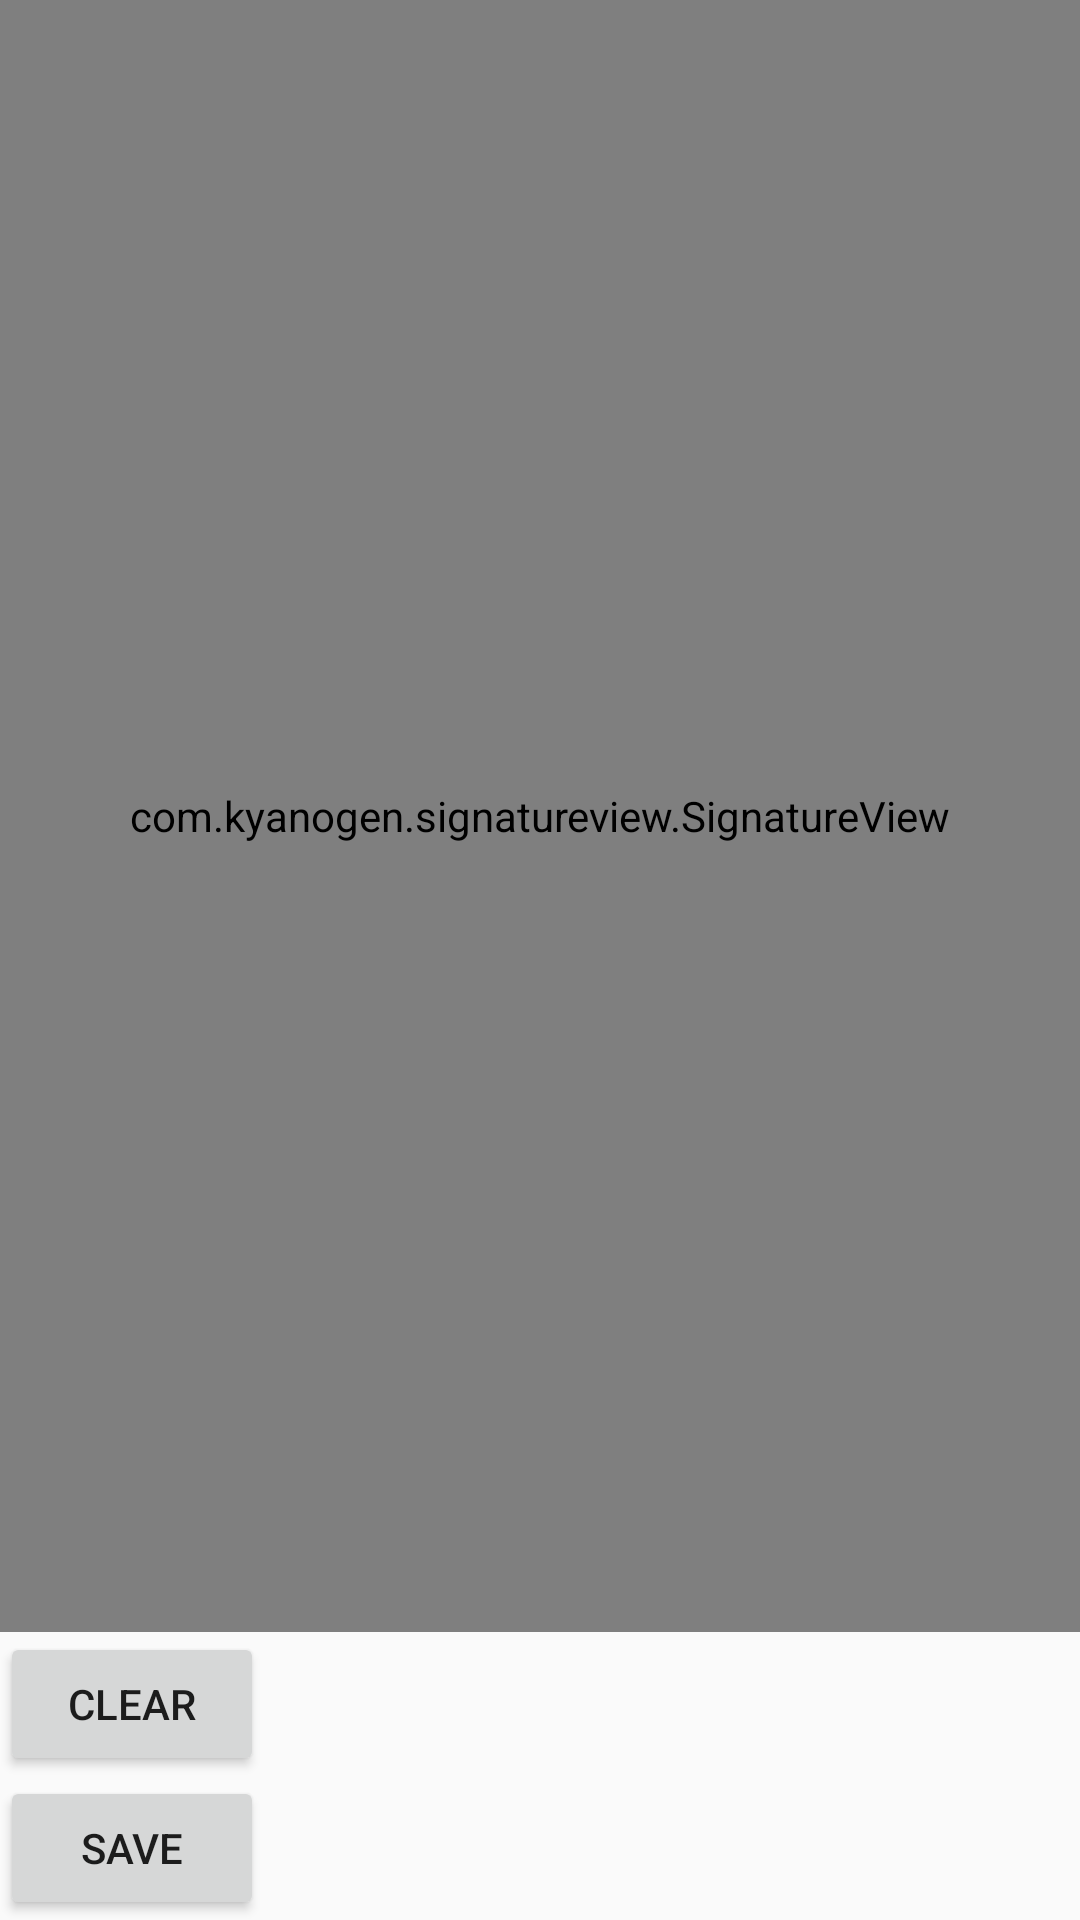

Android layout source for this screen:
<!-- AndroidManifest.xml: application theme AppTheme -->
<!-- res/layout/activity_signature.xml -->
<?xml version="1.0" encoding="utf-8"?>
<LinearLayout xmlns:android="http://schemas.android.com/apk/res/android"
    xmlns:tools="http://schemas.android.com/tools"
    android:orientation="vertical"
    android:layout_width="match_parent"
    android:layout_height="match_parent"
    tools:context="com.example.brett.landlord_tenant.SignatureActivity">

    <com.kyanogen.signatureview.SignatureView
        xmlns:sign="http://schemas.android.com/apk/res-auto"
        android:id="@+id/signature_view"
        android:layout_width="match_parent"
        android:layout_height="0dp"
        android:layout_weight="1"
        sign:penSize="5dp"
        sign:backgroundColor="#ffffff"
        sign:penColor="#000000"
        sign:enableSignature="true"/>

    <Button
        android:layout_width="wrap_content"
        android:layout_height="wrap_content"
        android:id="@+id/clear"
        android:text="clear"/>
    <Button
        android:layout_width="wrap_content"
        android:layout_height="wrap_content"
        android:id="@+id/save"
        android:text="save"/>
</LinearLayout>
<!-- resources referenced by this layout -->
<resources>
  <style name="AppTheme" parent="Theme.AppCompat.Light.DarkActionBar">
          
          <item name="colorPrimary">@color/colorPrimary</item>
          <item name="colorPrimaryDark">@color/colorPrimaryDark</item>
          <item name="colorAccent">@color/colorAccent</item>
  
          <item name="colorControlActivated">@color/colorControlActivated</item>
          <item name="colorControlNormal">@color/colorControlNormal</item>
          <item name="colorControlHighlight">@color/colorPrimary</item>
      </style>
  <color name="colorPrimary">#A9BCD0</color>
  <color name="colorPrimaryDark">#373F51</color>
  <color name="colorAccent">#58A4B0</color>
  <color name="colorControlActivated">#58A4B0</color>
  <color name="colorControlNormal">#DAA49A</color>
</resources>
